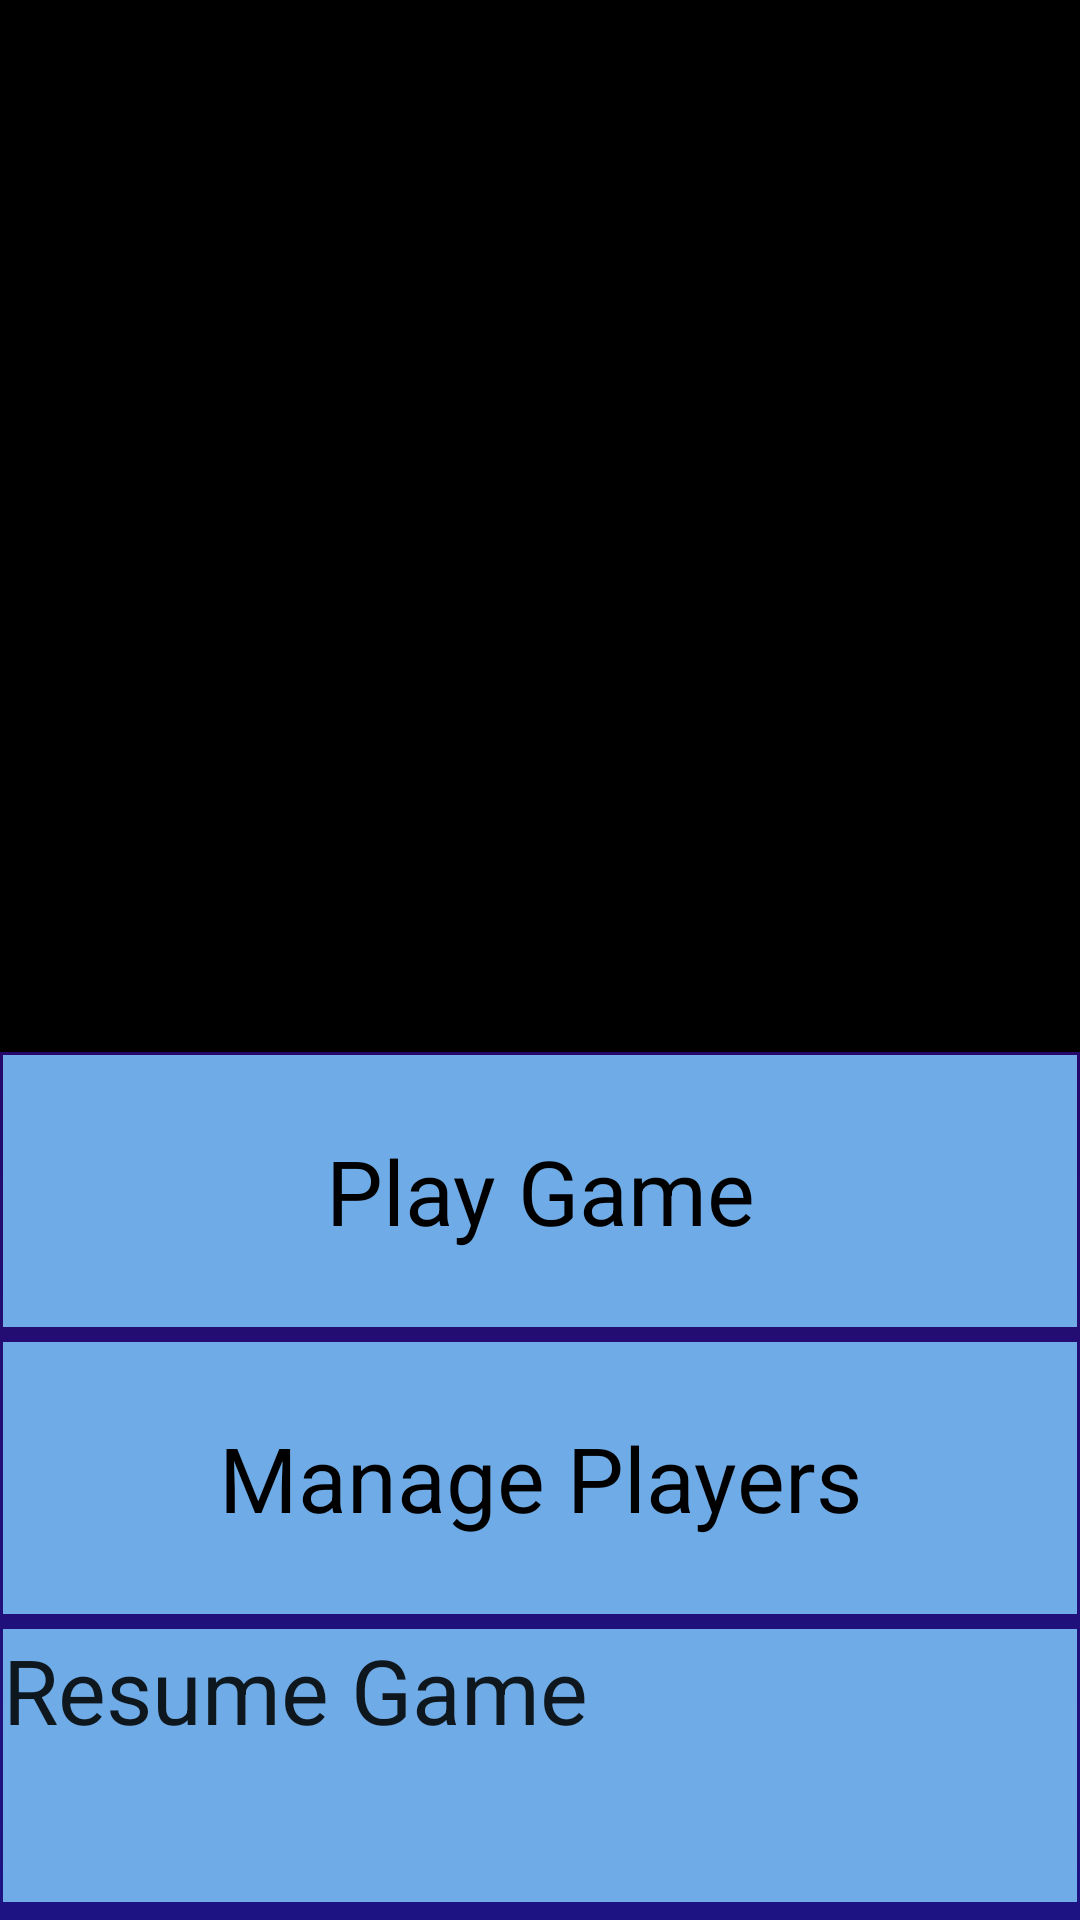

This screen was rendered from an Android layout file. Write that file and the resources it references.
<!-- AndroidManifest.xml: application theme AppTheme -->
<!-- res/layout/activity_main.xml -->
<?xml version="1.0" encoding="utf-8"?>
<RelativeLayout xmlns:android="http://schemas.android.com/apk/res/android"
    android:id="@+id/relative_layout"
    android:background="@drawable/gradient"
    android:paddingLeft="@dimen/activity_horizontal_margin"
    android:paddingTop="@dimen/activity_vertical_margin"
    android:paddingRight="@dimen/activity_horizontal_margin"
    android:paddingBottom="@dimen/activity_vertical_margin"
    android:clickable="false"
    android:layout_width="match_parent"
    android:layout_height="match_parent">
    <LinearLayout
        android:gravity="center"
        android:orientation="vertical"
        android:id="@+id/layoutContainer"
        android:clickable="false"
        android:layout_width="match_parent"
        android:layout_height="match_parent"
        android:layout_alignParentTop="false"
        android:layout_alignParentBottom="false">
        <LinearLayout
            android:orientation="vertical"
            android:id="@+id/imageContainer"
            android:layout_width="match_parent"
            android:layout_height="0dp"
            android:layout_weight="55">
            <ImageView
                android:id="@+id/imageView"
                android:background="#000"
                android:focusable="false"
                android:focusableInTouchMode="false"
                android:clickable="false"
                android:layout_width="match_parent"
                android:layout_height="match_parent"
                android:src="@drawable/dartboard"
                android:adjustViewBounds="false"
                android:baselineAlignBottom="false"
                android:cropToPadding="false"
                android:layout_alignParentTop="true"
                android:layout_centerHorizontal="true"
                android:contentDescription="@string/dartboard_pic"/>
        </LinearLayout>
        <LinearLayout
            android:orientation="vertical"
            android:id="@+id/buttonContainer"
            android:layout_width="match_parent"
            android:layout_height="0dp"
            android:layout_margin="1dp"
            android:layout_weight="45">
            <Button
                android:textSize="30sp"
                android:textColor="#000"
                android:gravity="center"
                android:id="@+id/button"
                android:background="@drawable/highlight_blue_to_white"
                android:focusableInTouchMode="false"
                android:layout_width="match_parent"
                android:layout_height="0dp"
                android:layout_marginBottom="5dp"
                android:text="@string/play_game"
                android:layout_weight="1"
                android:layout_below="@+id/layoutContainer"
                android:layout_alignLeft="@+id/layoutContainer"
                android:layout_alignRight="@+id/layoutContainer"
                android:onClick="onClickGoToSelectPlayer"/>
            <Button
                android:textSize="30sp"
                android:textColor="#000"
                android:gravity="center"
                android:id="@+id/button2"
                android:background="@drawable/highlight_blue_to_white"
                android:layout_width="match_parent"
                android:layout_height="0dp"
                android:layout_marginBottom="5dp"
                android:text="@string/manage_players"
                android:layout_weight="1"
                android:layout_below="@+id/button"
                android:onClick="onClickGoToManagePlayers"/>
            <Button
                android:textSize="30sp"
                android:id="@+id/button3"
                android:background="@drawable/highlight_blue_to_white"
                android:layout_width="match_parent"
                android:layout_height="0dp"
                android:layout_marginBottom="5dp"
                android:text="@string/resume_game"
                android:layout_weight="1"
                android:onClick="onClickResumeGame"/>
        </LinearLayout>
    </LinearLayout>
</RelativeLayout>
<!-- resources referenced by this layout -->
<resources>
  <dimen name="activity_horizontal_margin">0dp</dimen>
  <dimen name="activity_vertical_margin">0dp</dimen>
  <string name="dartboard_pic">This is dartboard image</string>
  <string name="manage_players">Manage Players</string>
  <string name="play_game">Play Game</string>
  <string name="resume_game">Resume Game</string>
  <color name="white">#fff</color>
  <color name="red">#000</color>
  <color name="blue">#6face7</color>
  <style name="Base.Theme.AppCompat.Light" parent="@style/Base.V7.Theme.AppCompat.Light">
      </style>
  <style name="ThemeOverlay.AppCompat.Light" parent="@style/Base.ThemeOverlay.AppCompat.Light">
      </style>
  <color name="primary_material_dark">#ff212121</color>
  <color name="primary_dark_material_dark">#ff000000</color>
  <style name="Widget.AppCompat.EditText" parent="@style/Base.Widget.AppCompat.EditText">
      </style>
  <style name="ThemeOverlay.AppCompat.ActionBar" parent="@style/Base.ThemeOverlay.AppCompat.ActionBar">
      </style>
  <dimen name="abc_action_bar_default_height_material">56dp</dimen>
  <style name="Widget.AppCompat.ActionMode" parent="@style/Base.Widget.AppCompat.ActionMode">
      </style>
  <style name="Widget.AppCompat.Light.ActionButton" parent="@style/Widget.AppCompat.ActionButton">
      </style>
  <style name="Widget.AppCompat.Toolbar" parent="@style/Base.Widget.AppCompat.Toolbar">
      </style>
  <style name="Widget.AppCompat.Light.PopupMenu" parent="@style/Base.Widget.AppCompat.Light.PopupMenu">
      </style>
  <style name="Widget.AppCompat.Light.SearchView" parent="@style/Widget.AppCompat.SearchView">
      </style>
  <style name="Widget.AppCompat.ListPopupWindow" parent="@style/Base.Widget.AppCompat.ListPopupWindow">
      </style>
  <style name="TextAppearance.AppCompat.Subhead" parent="@style/Base.TextAppearance.AppCompat.Subhead">
      </style>
  <dimen name="abc_panel_menu_list_width">296dp</dimen>
  <style name="Theme.AppCompat.CompactMenu" parent="@style/Base.Theme.AppCompat.CompactMenu">
      </style>
  <color name="primary_material_light">#ffbdbdbd</color>
  <color name="primary_dark_material_light">#ff757575</color>
  <color name="accent_material_light">@color/material_deep_teal_500</color>
  <color name="ripple_material_light">#40000000</color>
  <color name="switch_thumb_normal_material_light">#fff1f1f1</color>
  <style name="Base.ThemeOverlay.AppCompat" parent="">
      </style>
  <color name="bright_foreground_material_light">@android:color/black</color>
  <color name="background_material_light">#ffeeeeee</color>
  <color name="hint_foreground_material_dark">@color/bright_foreground_disabled_material_dark</color>
  <color name="highlighted_text_material_light">#66009688</color>
  <color name="hint_foreground_material_light">@color/bright_foreground_disabled_material_light</color>
  <color name="link_text_material_light">@color/material_deep_teal_500</color>
  <color name="bright_foreground_material_dark">@android:color/white</color>
  <style name="TextAppearance.AppCompat" parent="@style/Base.TextAppearance.AppCompat">
      </style>
  <style name="TextAppearance.AppCompat.Inverse" parent="@style/Base.TextAppearance.AppCompat.Inverse">
      </style>
  <style name="TextAppearance.AppCompat.Large" parent="@style/Base.TextAppearance.AppCompat.Large">
      </style>
  <style name="TextAppearance.AppCompat.Medium" parent="@style/Base.TextAppearance.AppCompat.Medium">
      </style>
  <style name="TextAppearance.AppCompat.Small" parent="@style/Base.TextAppearance.AppCompat.Small">
      </style>
  <style name="Widget.AppCompat.Spinner" parent="@style/Base.Widget.AppCompat.Spinner">
      </style>
  <style name="Widget.AppCompat.ActionButton" parent="@style/Base.Widget.AppCompat.ActionButton">
      </style>
  <style name="Base.Widget.AppCompat.Light.PopupMenu" parent="@style/Widget.AppCompat.ListPopupWindow">
      </style>
  <style name="Widget.AppCompat.SearchView" parent="@style/Base.Widget.AppCompat.SearchView">
      </style>
</resources>
